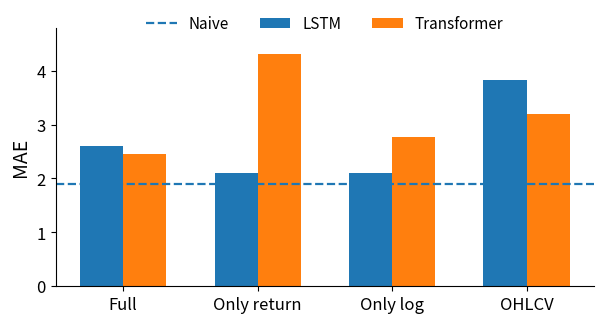
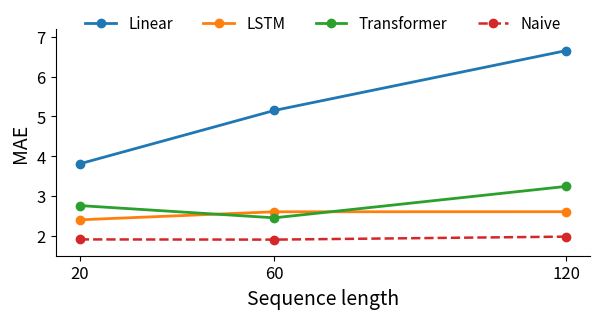

The matplotlib source for these figures, in order:

import matplotlib.pyplot as plt
import numpy as np

# ========== edit these ==========
FIG_W = 6.2   # inches
FIG_H = 3.4   # inches
DPI = 240

TITLE_SIZE = 16
LABEL_SIZE = 14
TICK_SIZE = 12
LEGEND_SIZE = 11
# ================================

plt.rcParams.update({
    "font.size": TICK_SIZE,
    "axes.titlesize": TITLE_SIZE,
    "axes.labelsize": LABEL_SIZE,
    "xtick.labelsize": TICK_SIZE,
    "ytick.labelsize": TICK_SIZE,
    "legend.fontsize": LEGEND_SIZE,
})

# ---------------------------
# 1) Feature ablation
# ---------------------------
feature_configs = ["Full", "Only return", "Only log", "OHLCV"]
lstm_mae = np.array([2.6038, 2.1001, 2.1048, 3.8329])
transformer_mae = np.array([2.4518, 4.3076, 2.7707, 3.1877])
baseline_feature = 1.9045

fig, ax = plt.subplots(figsize=(FIG_W, FIG_H))
x = np.arange(len(feature_configs))
width = 0.32

ax.bar(x - width/2, lstm_mae, width=width, label="LSTM")
ax.bar(x + width/2, transformer_mae, width=width, label="Transformer")
ax.axhline(baseline_feature, linestyle="--", linewidth=1.6, label="Naive")
ax.set_xticks(x)
ax.set_xticklabels(feature_configs)
ax.set_ylabel("MAE")
# ax.set_title("Feature Ablation")
ax.legend(ncol=3, frameon=False, loc="upper center", bbox_to_anchor=(0.5, 1.10))
ax.set_ylim(0, 4.8)
ax.spines["top"].set_visible(False)
ax.spines["right"].set_visible(False)
fig.tight_layout()
fig.savefig("feature_ablation_compact.png", dpi=DPI, bbox_inches="tight")
plt.close(fig)

# ---------------------------
# 2) Sequence length ablation
# ---------------------------
seq_lengths = np.array([20, 60, 120])
linear_seq_mae = np.array([3.8090, 5.1490, 6.6515])
lstm_seq_mae = np.array([2.4023, 2.6038, 2.6059])
transformer_seq_mae = np.array([2.7593, 2.4518, 3.2412])
naive_seq_mae = np.array([1.9096, 1.9045, 1.9795])

fig, ax = plt.subplots(figsize=(FIG_W, FIG_H))
ax.plot(seq_lengths, linear_seq_mae, marker="o", linewidth=2.0, label="Linear")
ax.plot(seq_lengths, lstm_seq_mae, marker="o", linewidth=2.0, label="LSTM")
ax.plot(seq_lengths, transformer_seq_mae, marker="o", linewidth=2.0, label="Transformer")
ax.plot(seq_lengths, naive_seq_mae, marker="o", linestyle="--", linewidth=1.8, label="Naive")
ax.set_xlabel("Sequence length")
ax.set_ylabel("MAE")
# ax.set_title("Sequence Length Ablation")
ax.set_xticks(seq_lengths)
ax.legend(ncol=4, frameon=False, loc="upper center", bbox_to_anchor=(0.5, 1.12))
ax.set_ylim(1.5, 7.2)
ax.spines["top"].set_visible(False)
ax.spines["right"].set_visible(False)
fig.tight_layout()
fig.savefig("seq_length_ablation_compact.png", dpi=DPI, bbox_inches="tight")
plt.close(fig)

print("Saved: feature_ablation_compact.png, seq_length_ablation_compact.png")
